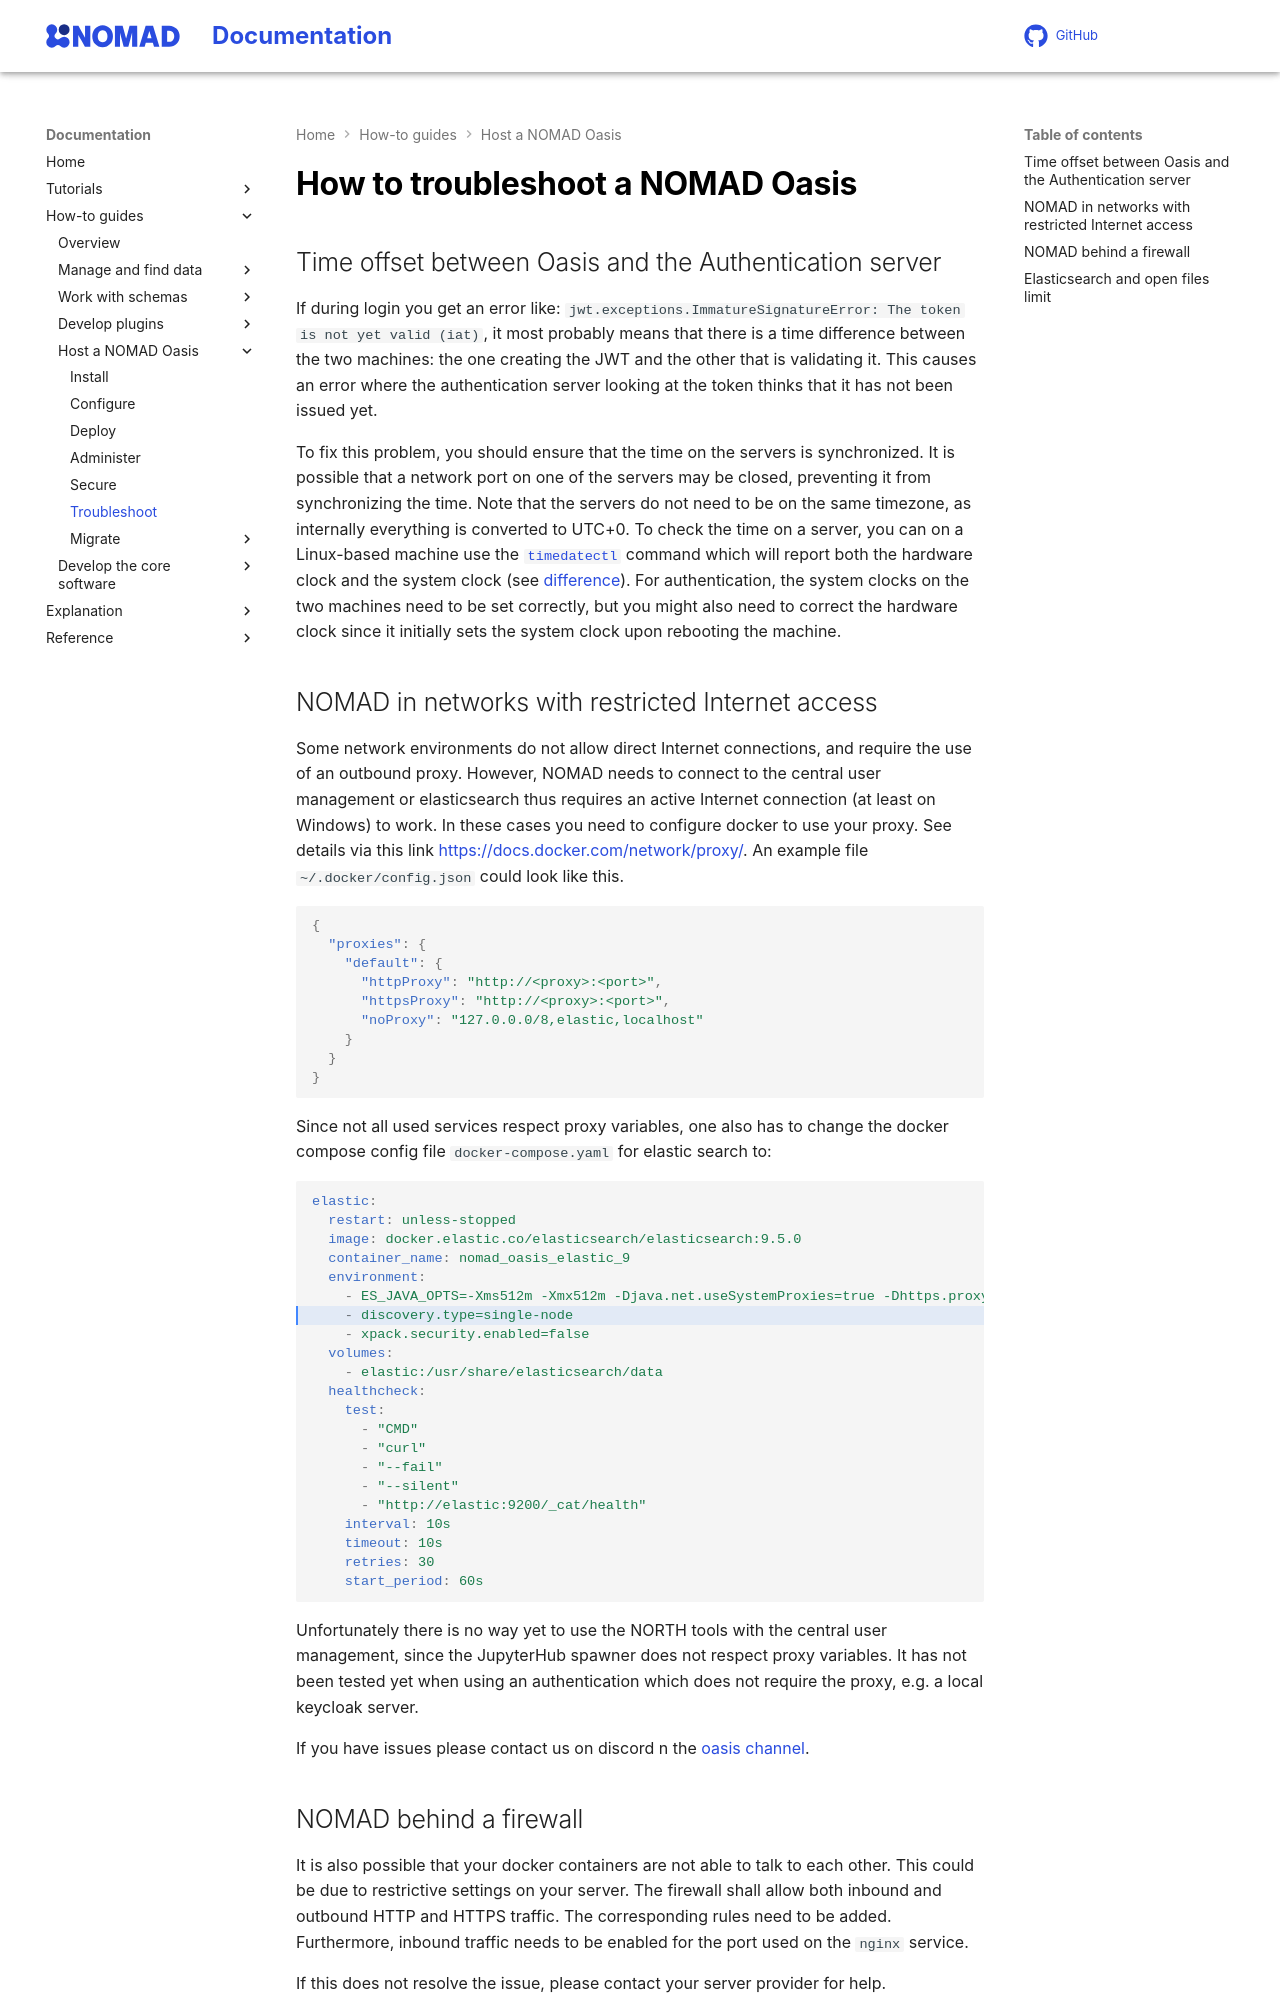

repository: FAIRmat-NFDI/nomad-docs · page: pr-preview/pr-446/howto/oasis/troubleshoot.html · generator: mkdocs

# How to troubleshoot a NOMAD Oasis

## Time offset between Oasis and the Authentication server

If during login you get an error like: `jwt.exceptions.ImmatureSignatureError: The token is not yet valid (iat)`, it most probably means that there is a time difference between the two machines: the one creating the JWT and the other that is validating it. This causes an error where the authentication server looking at the token thinks that it has not been issued yet.

To fix this problem, you should ensure that the time on the servers is synchronized. It is possible that a network port on one of the servers may be closed, preventing it from synchronizing the time. Note that the servers do not need to be on the same timezone, as internally everything is converted to UTC+0. To check the time on a server, you can on a Linux-based machine use the [`timedatectl`](https://man7.org/linux/man-pages/man8/hwclock.8.html){:target="_blank" rel="noopener"} command which will report both the harware clock and the system clock (see [difference](https://developer.toradex.com/software/linux-resources/linux-features/real-time-clock-rtc-linux/#:~:text=Two%20clocks%20are%20important%20in,maintained%20by%20the%20operating%20system.){:target="_blank" rel="noopener"}). For authentication, the system clocks on the two machines need to be set correctly, but you might also need to correct the hardware clock since it initially sets the system clock upon rebooting the machine.

## NOMAD in networks with restricted Internet access

Some network environments do not allow direct Internet connections, and require the use of an outbound proxy.
However, NOMAD needs to connect to the central user management or elasticsearch thus requires an active Internet
connection (at least on Windows) to work.
In these cases you need to configure docker to use your proxy.
See details via this link [https://docs.docker.com/network/proxy/](https://docs.docker.com/network/proxy/){:target="_blank" rel="noopener"}.
An example file `~/.docker/config.json` could look like this.

```json
{
  "proxies": {
    "default": {
      "httpProxy": "http://<proxy>:<port>",
      "httpsProxy": "http://<proxy>:<port>",
      "noProxy": "127.0.0.0/8,elastic,localhost"
    }
  }
}
```

Since not all used services respect proxy variables, one also has to change the docker compose config file `docker-compose.yaml` for elastic search to:

```yaml hl_lines="7 8"
elastic:
  restart: unless-stopped
  image: elasticsearch:7.17.24
  container_name: nomad_oasis_elastic
  environment:
    - ES_JAVA_OPTS=-Xms512m -Xmx512m
    - ES_JAVA_OPTS=-Djava.net.useSystemProxies=true
    - ES_JAVA_OPTS=-Dhttps.proxyHost=<proxy> -Dhttps.proxyPort=port -Dhttps.nonProxyHosts=localhost|127.0.0.1|elastic
    - discovery.type=single-node
  volumes:
    - elastic:/usr/share/elasticsearch/data
  healthcheck:
    test:
      - "CMD"
      - "curl"
      - "--fail"
      - "--silent"
      - "http://elastic:9200/_cat/health"
    interval: 10s
    timeout: 10s
    retries: 30
    start_period: 60s
```

Unfortunately there is no way yet to use the NORTH tools with the central user management, since the JupyterHub spawner does not respect proxy variables.
It has not been tested yet when using an authentication which does not require the proxy, e.g. a local keycloak server.

If you have issues please contact us on discord n the [oasis channel](https://discord.com/channels/1201445470485106719/1205480348050395136){:target="_blank" rel="noopener"}.
